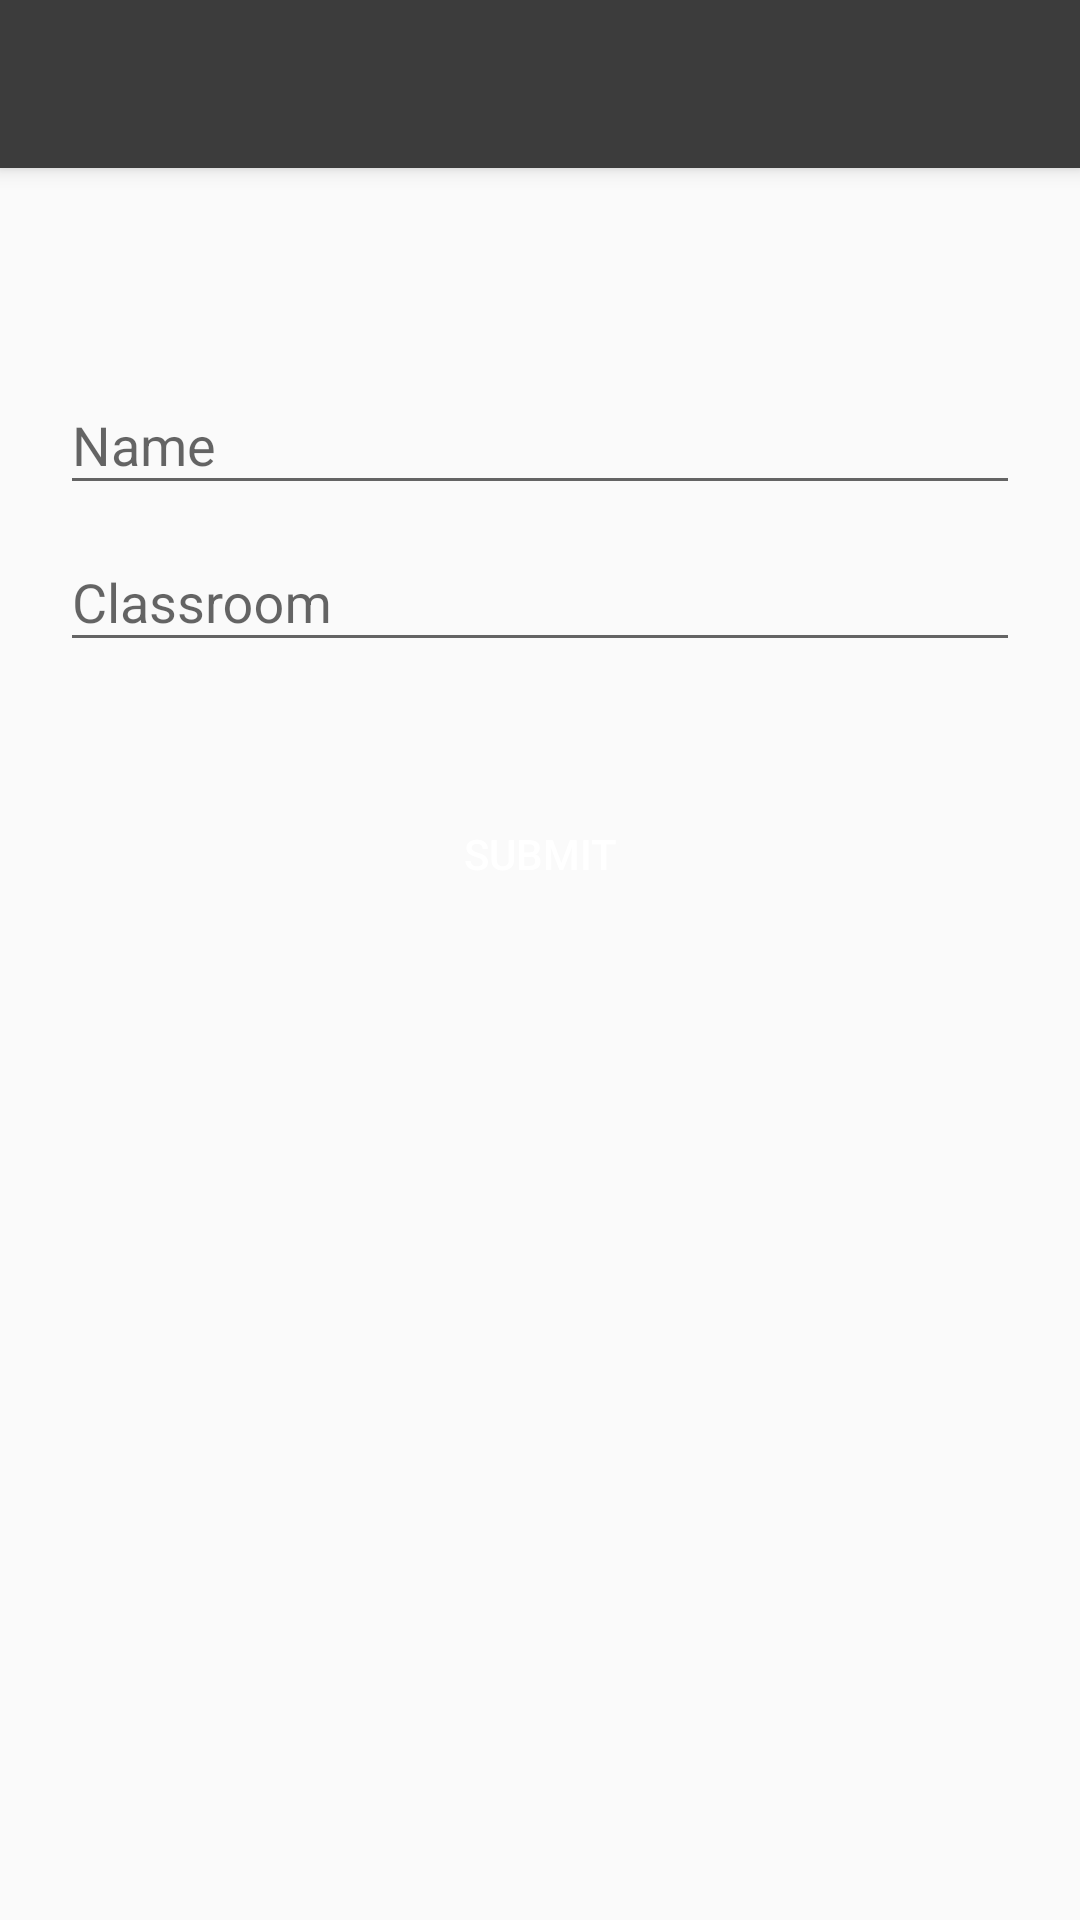

This screen was rendered from an Android layout file. Write that file and the resources it references.
<!-- AndroidManifest.xml: application theme AppTheme -->
<!-- res/layout/form.xml -->
<android.support.design.widget.CoordinatorLayout xmlns:android="http://schemas.android.com/apk/res/android"
    xmlns:app="http://schemas.android.com/apk/res-auto"
    android:layout_width="match_parent"
    android:layout_height="match_parent">

    <android.support.design.widget.AppBarLayout
        android:layout_width="match_parent"
        android:layout_height="wrap_content"
        android:theme="@style/ThemeOverlay.AppCompat.Dark.ActionBar">

        <android.support.v7.widget.Toolbar
            android:id="@+id/toolbar"
            android:layout_width="match_parent"
            android:layout_height="?attr/actionBarSize"
            android:background="?attr/colorPrimary"
            app:layout_scrollFlags="scroll|enterAlways"
            app:popupTheme="@style/ThemeOverlay.AppCompat.Light" />
    </android.support.design.widget.AppBarLayout>

    <LinearLayout
        android:layout_width="fill_parent"
        android:layout_height="match_parent"
        android:layout_marginTop="?attr/actionBarSize"
        android:orientation="vertical"
        android:paddingLeft="20dp"
        android:paddingRight="20dp"
        android:paddingTop="60dp">

        <android.support.design.widget.TextInputLayout
            android:id="@+id/input_layout_name"
            android:layout_width="match_parent"
            android:layout_height="wrap_content">

            <EditText
                android:id="@+id/input_name"
                android:layout_width="match_parent"
                android:layout_height="wrap_content"
                android:hint="Name"
                android:singleLine="true" />
        </android.support.design.widget.TextInputLayout>

        <android.support.design.widget.TextInputLayout
            android:id="@+id/input_layout_email"
            android:layout_width="match_parent"
            android:layout_height="wrap_content">

            <EditText
                android:id="@+id/input_Classroom"
                android:layout_width="match_parent"
                android:layout_height="wrap_content"
                android:hint="Classroom" />
        </android.support.design.widget.TextInputLayout>



        <Button android:id="@+id/btn_signup"
            android:layout_width="fill_parent"
            android:layout_height="wrap_content"
            android:text="Submit"
            android:background="@drawable/circle"
            android:layout_marginTop="40dp"
            android:textColor="@android:color/white"/>

    </LinearLayout>

</android.support.design.widget.CoordinatorLayout>
<!-- resources referenced by this layout -->
<resources>
  <style name="AppTheme" parent="Theme.AppCompat.Light.DarkActionBar">
          
          <item name="colorPrimary">@color/colorPrimary</item>
          <item name="colorPrimaryDark">@color/colorPrimaryDark</item>
          <item name="colorAccent">@color/colorAccent</item>
          <item name="windowActionBar">false</item>
          <item name="windowNoTitle">true</item>
      </style>
  <color name="colorPrimary">#3c3c3c</color>
  <color name="colorPrimaryDark">#3c3c3c</color>
  <color name="colorAccent">#455a64</color>
</resources>
